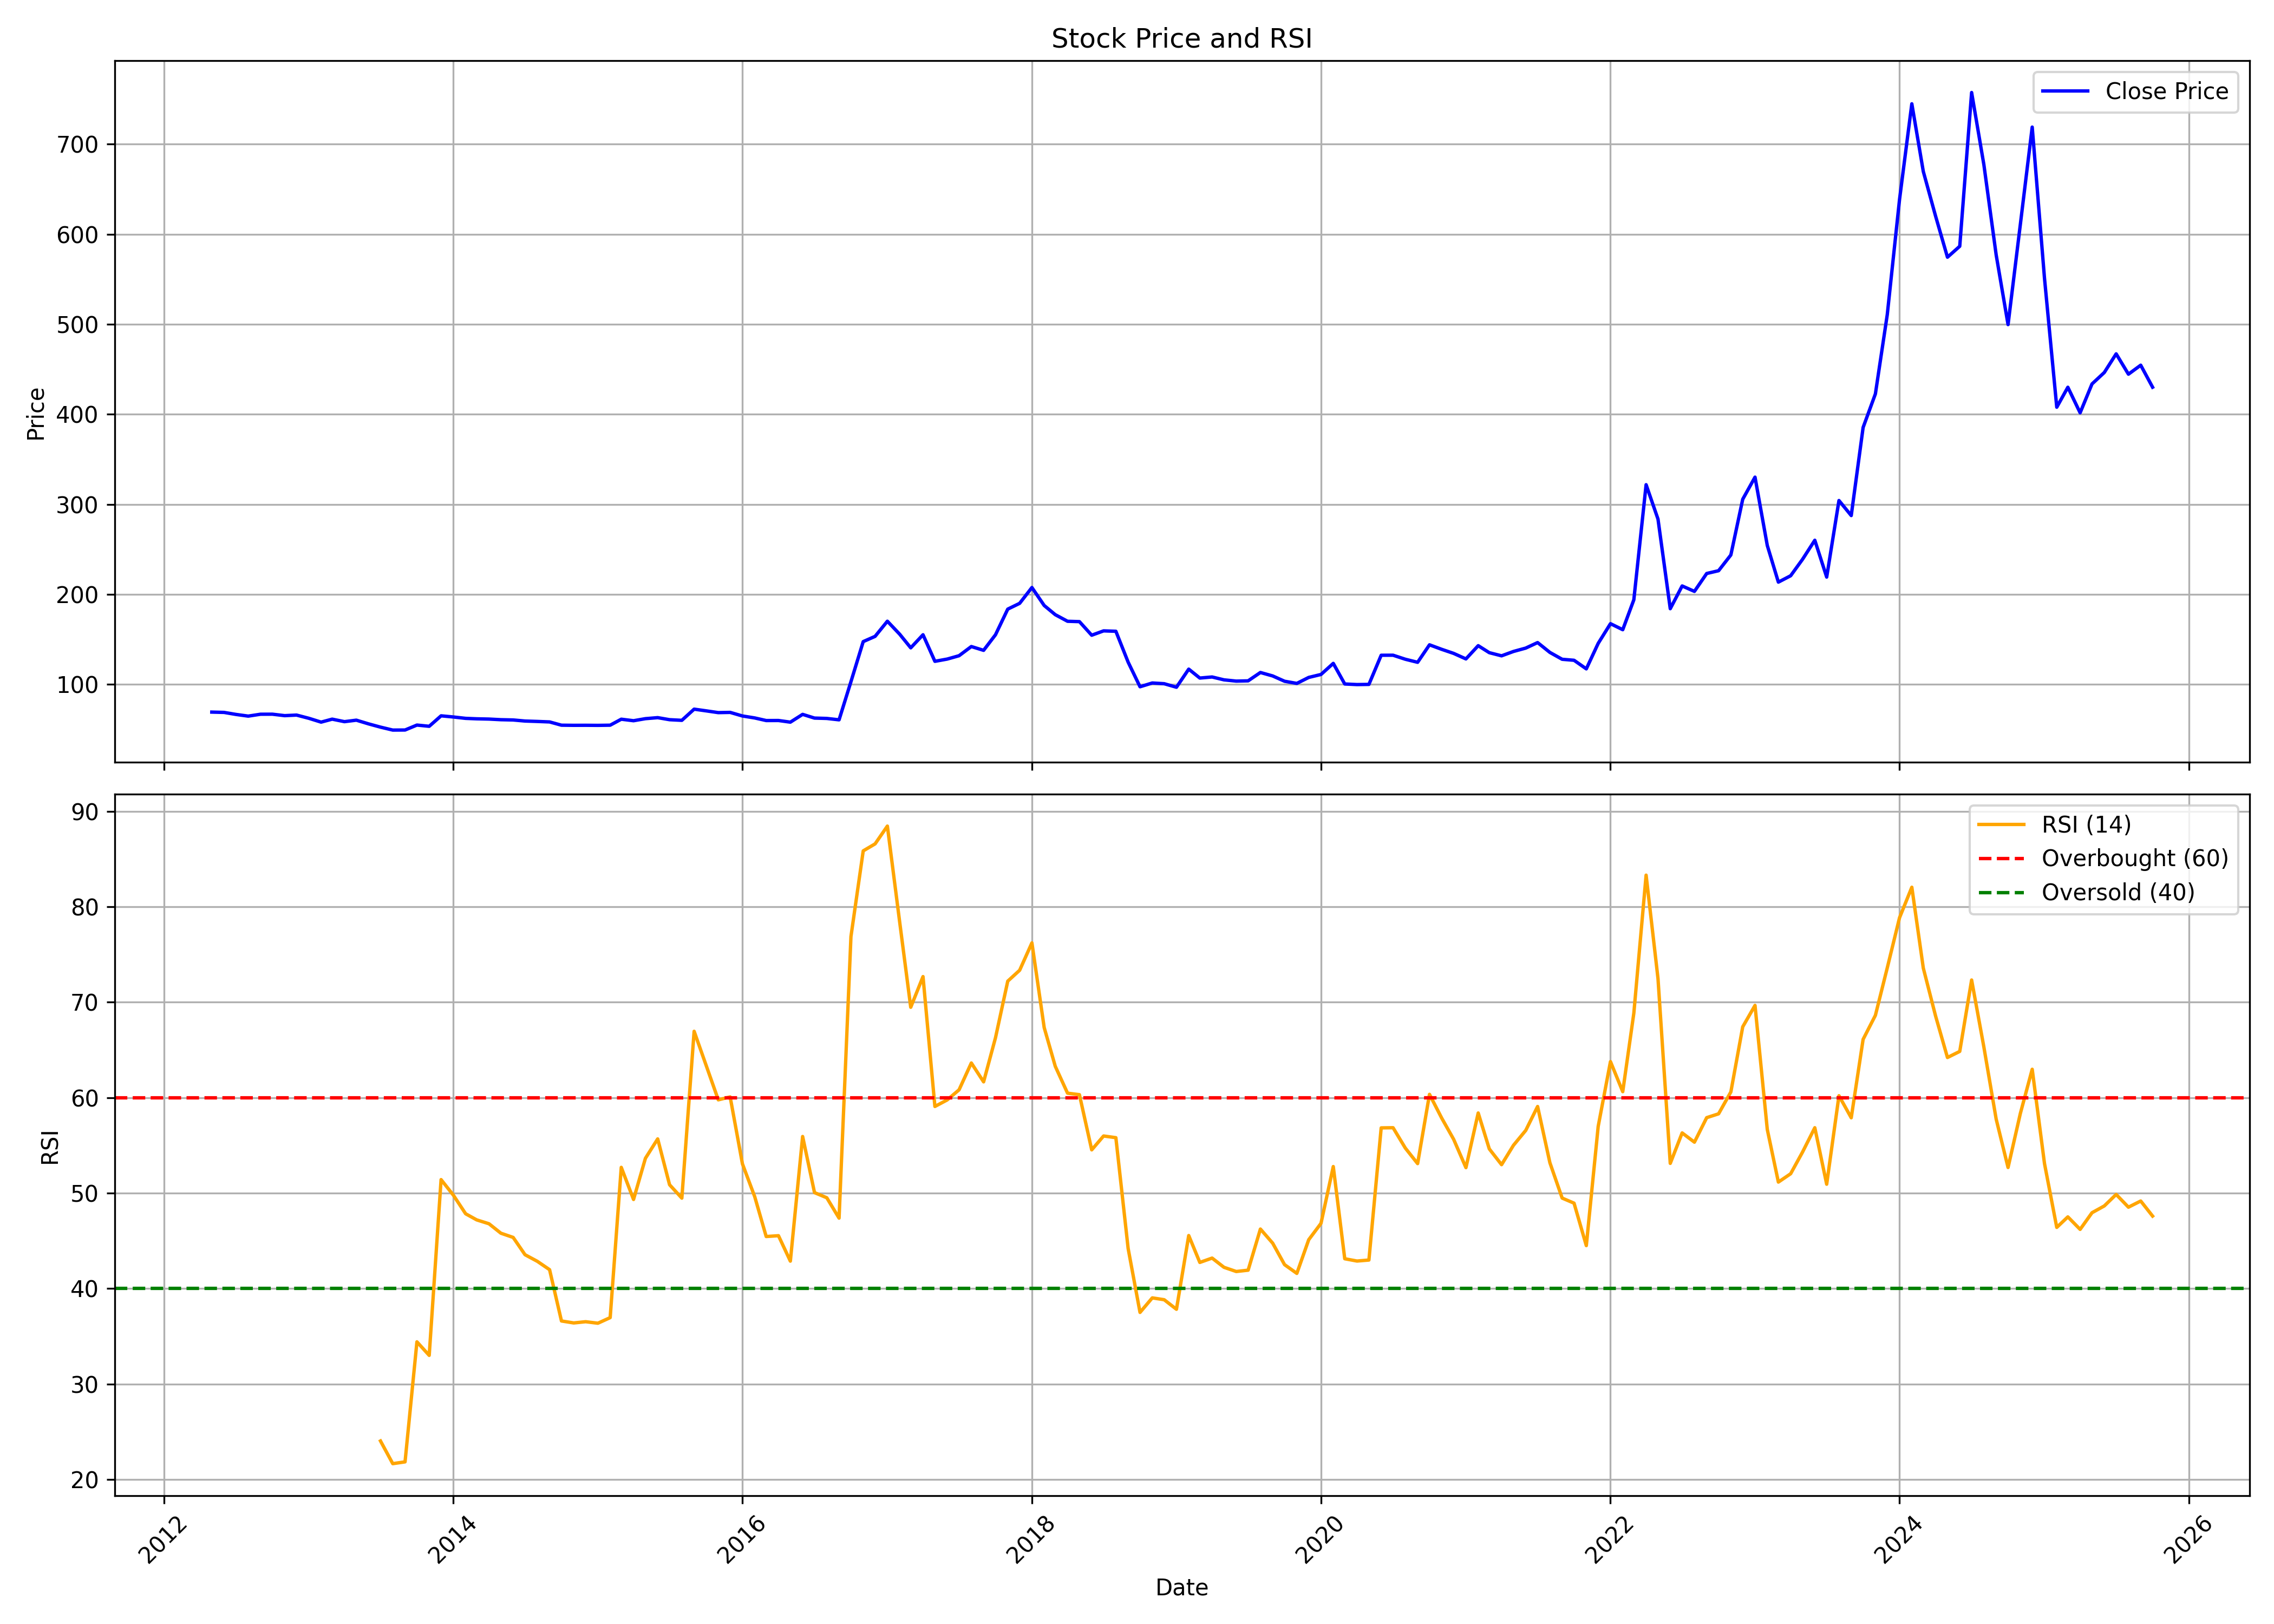

The table this chart was drawn from, first rows:
, date, symbol, open, high, low, close, volume, rsi
0, 2012-05-01, SWANENERGY, 71.36, 73.65, 67.47, 69.29, 1363400, 
1, 2012-06-01, SWANENERGY, 69.56, 70.87, 59.91, 68.95, 6166968, 
2, 2012-07-01, SWANENERGY, 69.46, 71.11, 65.53, 66.71, 5203510, 
3, 2012-08-01, SWANENERGY, 67.3, 68.77, 62.03, 64.84, 5289280, 
4, 2012-09-01, SWANENERGY, 64.74, 71.38, 63.11, 66.93, 5231738, 
5, 2012-10-01, SWANENERGY, 67.86, 70.15, 61.59, 66.98, 6165566, 
6, 2012-11-01, SWANENERGY, 65.57, 68.92, 63.83, 65.35, 6873186, 
7, 2012-12-01, SWANENERGY, 65.03, 67.77, 64.05, 65.99, 4703870, 
8, 2013-01-01, SWANENERGY, 66.46, 67.45, 60.43, 62.42, 6273356, 
9, 2013-02-01, SWANENERGY, 62.03, 67.94, 56.59, 58.17, 6015522, 
10, 2013-03-01, SWANENERGY, 57.92, 63.21, 54.84, 61.46, 3527438, 
11, 2013-04-01, SWANENERGY, 61.54, 61.54, 56.17, 58.68, 3691574, 
12, 2013-05-01, SWANENERGY, 58.68, 61.88, 56.54, 60.33, 4074968, 
13, 2013-06-01, SWANENERGY, 60.8, 61.54, 53.12, 56.2, 4683518, 
14, 2013-07-01, SWANENERGY, 57.35, 57.82, 51.42, 52.6, 5320934, 24.04
15, 2013-08-01, SWANENERGY, 53.59, 57.6, 48.81, 49.33, 7324712, 21.67
16, 2013-09-01, SWANENERGY, 49.48, 58.07, 48.74, 49.4, 8135278, 21.85
17, 2013-10-01, SWANENERGY, 50.19, 57.84, 49.33, 54.89, 9387182, 34.43
18, 2013-11-01, SWANENERGY, 56.38, 56.9, 51.6, 53.53, 7731016, 33.01
19, 2013-12-01, SWANENERGY, 54.42, 76.39, 53.23, 65.16, 13024678, 51.42
20, 2014-01-01, SWANENERGY, 66.05, 67.28, 63.03, 63.87, 10601168, 49.79
21, 2014-02-01, SWANENERGY, 65.21, 71.24, 61.35, 62.34, 8094312, 47.84
22, 2014-03-01, SWANENERGY, 62.98, 64.27, 60.85, 61.84, 8710408, 47.2
23, 2014-04-01, SWANENERGY, 62.09, 66.39, 60.66, 61.55, 7370767, 46.79
24, 2014-05-01, SWANENERGY, 61.55, 68.82, 60.36, 60.85, 8998440, 45.8
25, 2014-06-01, SWANENERGY, 61.94, 61.99, 60.31, 60.56, 9115774, 45.36
26, 2014-07-01, SWANENERGY, 60.75, 72.03, 58.92, 59.37, 11309234, 43.55
27, 2014-08-01, SWANENERGY, 59.27, 66.3, 58.13, 58.92, 8605359, 42.86
28, 2014-09-01, SWANENERGY, 59.22, 63.23, 56.5, 58.38, 9015430, 41.98
29, 2014-10-01, SWANENERGY, 57.58, 59.52, 54.41, 54.76, 6409855, 36.61
30, 2014-11-01, SWANENERGY, 55.65, 57.43, 54.36, 54.61, 6851983, 36.41
31, 2014-12-01, SWANENERGY, 55.05, 60.31, 53.47, 54.66, 6979321, 36.53
32, 2015-01-01, SWANENERGY, 55.05, 56.44, 51.09, 54.56, 6369615, 36.38
33, 2015-02-01, SWANENERGY, 55.05, 56.39, 53.81, 54.76, 4103479, 36.96
34, 2015-03-01, SWANENERGY, 55.05, 69.44, 54.21, 61.4, 8161011, 52.7
35, 2015-04-01, SWANENERGY, 62.44, 63.58, 57.04, 59.72, 9432400, 49.34
36, 2015-05-01, SWANENERGY, 59.72, 66.61, 57.38, 62, 9762678, 53.65
37, 2015-06-01, SWANENERGY, 62.2, 69.44, 56.59, 63.14, 8774401, 55.68
38, 2015-07-01, SWANENERGY, 63.73, 68.1, 59.52, 60.86, 9170219, 50.88
39, 2015-08-01, SWANENERGY, 59.62, 62.2, 59.07, 60.16, 6209638, 49.48
40, 2015-09-01, SWANENERGY, 60.41, 74.4, 59.52, 72.56, 5923677, 66.95
41, 2015-10-01, SWANENERGY, 73.59, 76.22, 69.31, 70.7, 5553813, 63.42
42, 2015-11-01, SWANENERGY, 71.2, 75.48, 65.63, 68.72, 5081043, 59.77
43, 2015-12-01, SWANENERGY, 69.31, 75.28, 68.57, 68.96, 7348232, 60.08
44, 2016-01-01, SWANENERGY, 69.16, 69.26, 64.64, 64.99, 6639765, 53.07
45, 2016-02-01, SWANENERGY, 65.48, 70.31, 62.2, 62.8, 5653537, 49.63
46, 2016-03-01, SWANENERGY, 63.1, 65.33, 59.47, 59.92, 5626337, 45.46
47, 2016-04-01, SWANENERGY, 60.36, 63.64, 59.37, 59.96, 5369269, 45.54
48, 2016-05-01, SWANENERGY, 60.16, 60.66, 56.98, 58.13, 6172275, 42.88
49, 2016-06-01, SWANENERGY, 60.36, 68.62, 57.68, 66.78, 7519749, 55.93
50, 2016-07-01, SWANENERGY, 67.32, 71.9, 61.61, 62.65, 7936160, 50.06
51, 2016-08-01, SWANENERGY, 63.1, 69.51, 60.96, 62.25, 8078410, 49.52
52, 2016-09-01, SWANENERGY, 63, 64.64, 58.47, 60.71, 6241202, 47.38
53, 2016-10-01, SWANENERGY, 61.21, 108.5, 61.06, 103.1, 5172846, 76.87
54, 2016-11-01, SWANENERGY, 102.2, 154.8, 90.17, 147.6, 19026017, 85.85
55, 2016-12-01, SWANENERGY, 149.2, 212.8, 141, 153.4, 61975701, 86.58
56, 2017-01-01, SWANENERGY, 156.2, 202, 153.4, 170.2, 26983029, 88.45
57, 2017-02-01, SWANENERGY, 171.2, 177, 147, 155.9, 12294012, 78.42
58, 2017-03-01, SWANENERGY, 157.6, 164.2, 139.6, 140.7, 10013151, 69.47
59, 2017-04-01, SWANENERGY, 141.8, 163.6, 133.9, 155.2, 8965983, 72.68
... 102 more rows
